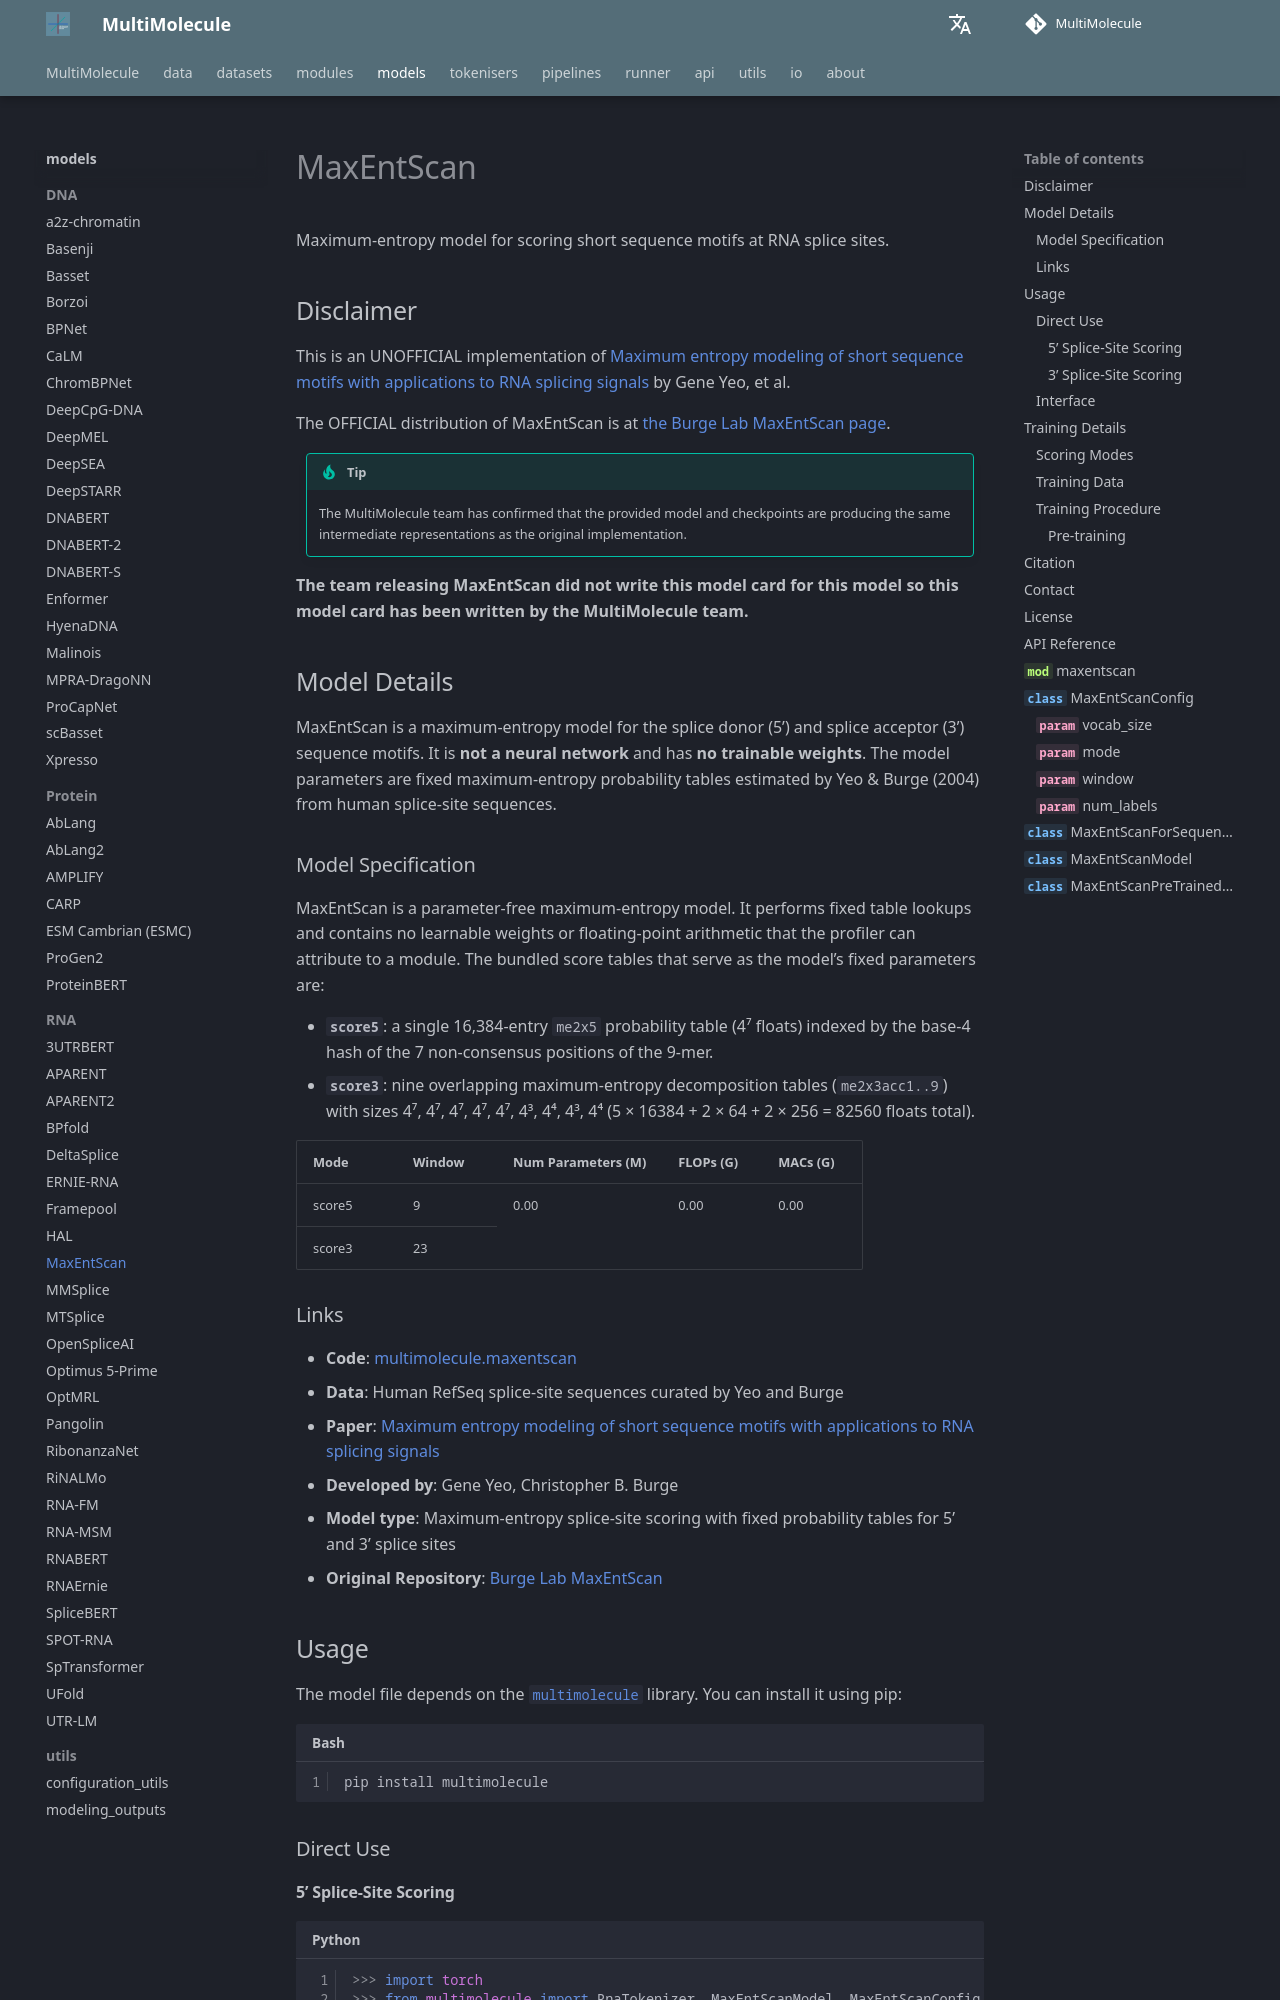

repository: DLS5-Omics/multimolecule · page: models/maxentscan/index.html · generator: mkdocs

---
language: rna
tags:
  - Biology
  - RNA
  - Splicing
license: agpl-3.0
library_name: multimolecule
pipeline_tag: other
pipeline: splice-site
---

# MaxEntScan

Maximum-entropy model for scoring short sequence motifs at RNA splice sites.

## Disclaimer

This is an UNOFFICIAL implementation of [Maximum entropy modeling of short sequence motifs with applications to RNA splicing signals](https://doi.org/10.1089/1066527041410418) by Gene Yeo, et al.

The OFFICIAL distribution of MaxEntScan is at [the Burge Lab MaxEntScan page](http://hollywood.mit.edu/burgelab/maxent/Xmaxentscan_scoreseq.html).

> [!TIP]
> The MultiMolecule team has confirmed that the provided model and checkpoints are producing the same intermediate representations as the original implementation.

**The team releasing MaxEntScan did not write this model card for this model so this model card has been written by the MultiMolecule team.**

## Model Details

MaxEntScan is a maximum-entropy model for the splice donor (5') and splice acceptor (3') sequence motifs. It is **not a neural network** and has **no trainable weights**. The model parameters are fixed maximum-entropy probability tables estimated by Yeo & Burge (2004) from human splice-site sequences.
